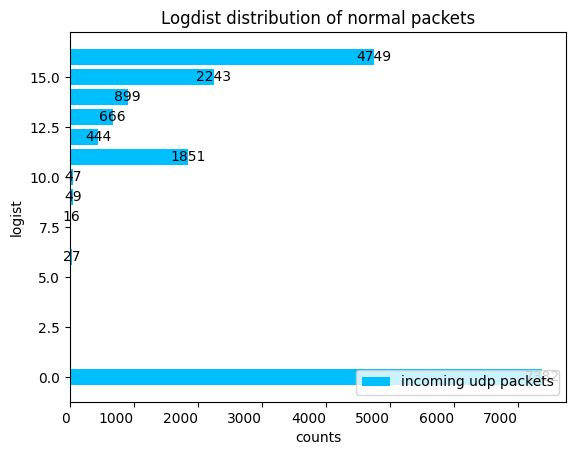

The script that saved this image:
import matplotlib.pyplot as plt
from collections import Counter


arr = [0,0,0,0,0,0,9,0,0,0,0,0,0,0,15,0,0,0,0,0,0,0,0,0,0,0,0,0,0,0,0,0,0,0,15,0,16,0,0,0,0,0,0,0,15,0,0,11,15,0,0,0,0,16,0,0,11,0,15,15,0,16,0,0,16,16,0,15,16,16,0,16,0,15,0,15,11,0,0,0,0,0,14,0,0,0,0,0,0,13,0,0,16,12,0,0,0,16,16,15,0,0,0,0,0,16,9,13,15,16,16,15,16,15,16,15,15,16,16,16,16,16,16,16,16,15,16,16,14,13,14,16,16,0,16,16,15,0,16,0,15,16,16,15,16,16,0,11,0,16,16,0,0,15,0,13,14,12,15,16,15,0,13,0,0,15,15,0,16,0,0,0,0,16,0,0,16,0,16,16,0,0,16,0,16,16,0,16,0,12,16,0,0,16,0,16,0,16,16,0,16,16,0,16,16,0,16,16,0,16,0,16,0,0,16,0,16,16,0,15,15,16,0,16,0,0,16,16,0,16,0,0,16,16,0,16,0,16,16,0,16,0,15,15,16,0,16,16,0,0,16,0,16,16,0,15,0,16,16,16,0,0,16,16,0,0,16,14,16,0,16,0,0,16,16,0,16,0,16,0,0,16,15,15,0,16,16,0,16,0,16,16,0,16,0,0,16,16,0,15,0,16,16,0,0,16,15,16,0,16,0,16,16,0,0,16,16,16,16,0,16,16,16,15,15,0,16,16,0,16,16,15,0,16,16,0,16,0,16,16,0,0,16,16,0,16,0,0,16,16,0,15,16,0,16,0,16,16,0,0,16,16,0,0,16,16,0,16,15,15,0,16,16,0,0,16,0,16,16,0,16,0,0,16,16,16,0,0,16,16,0,0,16,16,0,15,16,0,16,16,0,0,16,16,16,0,0,16,16,0,0,16,0,16,16,0,0,16,16,0,13,0,16,16,0,16,16,14,16,16,0,16,16,0,15,0,16,16,16,16,15,16,0,16,16,16,16,15,16,16,15,14,15,16,16,15,16,15,14,16,15,16,16,16,15,16,16,16,15,13,16,11,0,13,0,11,0,11,13,0,11,14,0,13,16,15,15,14,0,16,15,16,0,0,14,16,0,16,0,11,16,15,16,16,16,16,15,15,15,0,14,0,0,14,0,0,0,0,16,0,16,0,0,0,16,0,16,0,16,0,0,0,11,0,16,0,11,16,15,15,15,11,0,15,13,15,14,16,15,16,14,16,13,16,16,16,16,16,14,15,14,14,14,16,14,16,13,13,13,15,0,0,16,0,13,0,0,0,0,0,0,0,16,0,0,0,16,0,0,13,0,13,16,0,0,15,0,13,13,0,0,0,0,0,0,0,0,15,15,16,0,13,16,0,16,14,16,0,0,13,0,0,0,16,15,16,15,13,0,0,15,0,0,0,0,15,0,0,0,0,0,15,0,11,0,0,0,0,0,0,11,15,12,14,0,16,0,0,0,0,15,15,0,12,0,0,12,0,13,0,16,0,13,13,0,0,13,16,13,0,13,0,0,13,16,0,16,16,13,13,0,16,16,0,13,16,0,13,0,13,0,13,13,0,13,0,13,15,15,0,13,0,13,0,13,0,13,0,13,0,13,16,12,16,0,13,0,13,16,14,13,0,0,13,14,13,0,0,13,13,0,16,0,0,13,0,13,13,0,13,0,14,0,13,0,13,0,13,0,13,15,0,13,16,16,15,15,16,16,13,16,15,0,0,13,15,0,15,0,15,0,0,13,13,0,16,16,14,13,0,0,13,16,16,13,0,13,0,13,16,16,0,13,16,0,13,16,13,16,14,0,13,0,13,15,16,13,0,0,13,0,13,0,13,15,0,13,14,16,13,13,0,16,0,13,0,13,13,0,0,13,16,0,13,13,0,16,0,13,16,13,0,0,15,16,13,16,16,14,16,15,16,15,16,12,16,14,16,15,12,16,14,16,16,15,14,15,14,16,15,8,14,15,16,16,16,15,0,15,0,15,0,16,16,15,6,16,16,16,16,16,16,14,16,16,16,16,16,16,15,15,14,16,16,15,15,0,11,15,0,10,13,12,16,16,12,16,16,15,16,16,15,16,16,16,15,16,15,11,16,15,16,16,16,14,14,16,12,16,16,16,16,13,14,16,16,16,16,15,15,15,14,14,14,16,16,15,15,15,16,14,16,15,15,16,16,15,15,16,16,15,16,16,16,14,16,0,0,16,0,16,0,14,0,14,0,16,11,15,0,0,16,0,0,0,0,0,0,14,14,14,14,14,14,0,15,0,14,0,0,14,14,0,14,0,0,14,0,14,11,14,0,0,14,16,14,14,0,14,16,0,14,0,14,14,15,13,0,14,14,0,0,14,16,14,0,0,14,16,14,0,0,14,14,0,0,14,15,14,0,0,14,0,14,15,14,14,0,0,14,14,0,14,0,0,14,16,0,16,16,0,16,14,0,14,0,0,14,15,12,16,14,0,0,14,15,0,14,16,0,14,0,0,16,14,16,14,0,0,0,16,0,14,14,11,16,0,14,16,14,0,0,14,14,0,15,0,14,16,15,16,15,14,0,0,0,14,0,14,0,14,0,14,14,0,0,14,16,15,14,0,0,14,16,14,16,13,14,0,0,14,14,0,14,0,0,14,15,10,16,16,15,14,0,0,14,16,12,15,15,14,0,0,14,12,14,0,0,14,16,14,0,13,0,14,10,14,0,0,14,0,14,14,0,14,0,0,14,16,14,0,14,0,0,14,0,14,9,0,14,16,14,0,0,14,15,14,0,15,0,14,16,0,14,14,0,0,14,12,0,14,0,14,14,0,0,14,14,0,0,14,0,14,14,0,0,14,14,0,0,14,16,0,15,13,16,14,0,0,14,16,0,14,0,14,15,13,14,0,0,14,14,0,0,14,15,0,15,14,0,0,14,14,0,15,9,14,0,0,14,0,14,14,0,0,14,11,14,0,0,14,14,0,15,0,14,11,14,0,0,14,16,14,0,16,16,0,14,14,0,15,0,14,14,0,0,14,16,14,0,0,14,14,0,0,14,16,16,14,0,14,0,0,14,14,0,0,0,9,0,14,0,16,14,0,16,0,14,0,0,0,9,0,14,0,14,0,0,14,0,14,0,0,14,0,14,14,0,0,14,14,0,16,15,16,16,0,14,0,0,0,0,9,0,16,0,0,0,15,0,0,15,15,0,0,15,16,0,15,16,15,0,16,0,15,15,0,0,0,15,15,15,15,0,0,15,0,0,15,11,0,15,16,0,16,15,15,16,16,16,15,14,14,16,16,16,15,13,16,16,16,12,16,16,15,16,16,15,13,16,15,14,0,16,16,16,0,15,16,15,14,15,16,0,15,15,16,13,16,14,15,16,16,0,13,0,0,16,13,15,14,16,0,15,0,13,0,13,16,16,16,13,0,16,16,0,0,13,16,0,0,0,0,16,0,15,15,0,0,0,16,15,0,0,16,0,0,0,0,0,16,16,0,0,16,0,16,0,16,0,16,0,16,0,16,0,16,8,0,16,0,16,0,16,16,15,16,0,0,16,16,14,16,15,0,16,16,0,16,0,16,0,16,16,0,16,0,16,10,16,0,14,14,16,16,16,16,16,0,0,16,16,15,13,14,14,16,10,16,14,0,16,15,16,0,0,16,15,0,0,16,11,16,14,15,0,16,0,0,0,0,0,16,0,0,0,16,0,0,0,0,0,0,0,0,0,0,0,15,0,15,16,0,0,0,0,0,0,0,15,16,16,16,14,16,13,16,0,16,0,16,15,16,16,15,15,16,14,15,16,16,0,14,0,16,14,0,16,0,0,0,0,16,0,0,16,0,0,0,0,16,0,0,0,0,15,0,13,0,16,16,16,16,16,16,0,0,16,0,16,0,12,15,0,0,11,0,0,13,0,0,16,0,0,0,16,0,16,16,0,14,0,0,0,0,0,0,16,0,12,15,0,0,0,0,13,16,16,12,0,15,16,0,0,15,0,16,0,0,15,16,0,11,0,16,0,0,0,11,16,0,16,0,13,0,15,0,0,16,13,16,0,0,0,0,16,0,0,0,0,0,0,0,0,0,15,0,0,0,0,0,0,0,16,15,0,0,16,0,0,15,0,15,16,16,16,16,15,15,15,0,0,0,0,0,0,0,0,15,16,0,0,0,15,16,0,13,0,0,16,0,0,0,14,0,0,15,13,0,16,0,0,0,16,0,0,0,0,0,0,0,15,0,0,0,0,0,0,0,0,0,0,0,0,16,0,0,0,0,0,0,16,16,0,0,16,16,0,0,0,0,0,0,16,0,0,0,0,0,16,0,16,0,0,0,0,0,0,0,0,0,16,0,16,0,0,0,0,15,0,15,0,14,0,0,0,0,0,0,15,0,0,16,0,16,16,14,14,0,16,0,15,0,16,0,15,0,0,0,0,0,15,0,15,0,0,15,0,15,0,15,0,15,0,15,0,15,0,15,15,0,0,15,15,0,15,0,15,11,14,13,14,16,16,15,0,16,16,16,16,16,16,0,16,16,0,16,16,0,16,0,14,0,16,16,16,0,16,15,0,15,15,0,11,16,0,16,16,15,15,0,0,0,15,0,15,13,16,0,14,15,13,16,15,0,0,15,16,0,16,0,15,16,15,0,0,16,11,0,15,16,16,0,16,0,0,16,0,15,16,13,16,15,16,0,15,15,0,16,16,10,15,0,16,0,16,16,0,15,0,15,16,0,16,15,0,0,15,16,0,0,15,0,16,0,16,16,0,16,0,0,16,15,0,15,0,16,16,16,0,15,0,15,16,0,15,16,0,0,16,0,0,15,16,15,0,16,0,15,16,0,15,0,15,0,16,0,16,16,15,0,0,15,15,0,16,0,15,0,0,15,0,16,15,0,0,15,15,0,15,0,15,15,0,0,16,0,15,15,0,0,16,16,16,11,15,0,16,11,0,16,0,15,16,0,15,15,0,16,16,0,0,16,16,16,0,0,16,0,16,0,16,0,15,15,0,15,0,16,14,16,14,16,16,0,16,14,16,0,15,16,0,11,16,0,16,13,0,16,13,16,0,15,13,14,0,15,16,0,16,16,16,16,0,0,0,0,16,16,11,0,15,16,0,15,16,0,0,15,15,0,15,16,0,0,16,16,0,16,15,14,15,13,0,16,15,16,0,16,16,0,15,0,15,15,16,0,0,16,14,0,16,16,0,0,15,0,16,0,15,16,16,0,0,16,16,0,15,0,16,0,16,15,0,16,16,0,0,15,0,15,15,0,16,0,0,15,15,0,0,15,0,16,16,0,15,0,0,16,16,16,0,10,14,0,15,0,15,16,13,0,15,16,15,0,16,0,16,0,16,0,15,16,0,0,16,15,0,15,0,15,0,16,16,0,0,15,0,15,0,16,0,16,16,9,15,0,16,15,0,15,16,0,0,15,0,15,14,15,0,16,16,0,16,16,0,0,16,0,16,16,0,15,16,0,0,16,15,0,15,0,16,0,16,16,16,14,15,0,0,16,16,0,16,16,16,0,16,16,14,15,0,12,0,16,15,0,0,16,16,0,16,0,0,15,16,0,16,0,16,0,0,15,16,0,16,16,0,16,0,16,15,0,12,0,15,0,16,16,15,0,0,15,16,0,13,15,0,0,16,16,0,15,0,16,0,15,0,16,0,16,0,16,16,16,14,15,0,15,0,0,16,16,0,12,15,0,14,0,16,16,15,0,15,0,0,15,16,0,15,0,16,0,16,0,0,16,16,15,0,0,16,15,16,0,13,0,16,15,0,0,16,16,0,0,16,15,0,14,15,0,16,0,0,16,16,16,16,15,0,0,16,14,16,0,0,16,16,0,15,0,16,15,0,15,15,0,0,16,16,0,0,16,16,0,16,0,16,16,0,16,14,16,0,0,15,16,16,6,15,6,0,16,16,0,15,0,0,15,16,15,0,0,15,13,0,15,11,0,15,15,0,15,0,0,15,16,15,0,0,15,15,0,0,15,15,0,0,15,16,10,0,15,15,0,0,15,15,0,14,15,0,0,15,16,15,0,16,0,0,15,15,0,15,0,0,15,15,0,15,0,0,15,15,0,16,16,16,10,16,16,0,15,15,0,16,15,16,16,0,15,13,0,15,0,15,15,0,13,15,0,15,15,0,15,0,0,15,15,0,0,15,16,15,0,11,0,15,15,0,16,0,15,15,0,11,0,15,15,0,15,0,15,16,0,15,15,15,0,16,16,0,15,9,15,15,0,16,0,15,15,0,0,15,15,0,0,15,15,0,15,0,14,16,16,0,15,16,15,0,0,15,15,0,10,15,0,15,16,15,0,15,15,0,9,0,15,15,0,15,0,0,15,15,15,0,0,15,15,0,15,0,15,15,0,15,0,15,16,0,15,15,15,16,15,15,0,16,14,16,16,15,15,14,15,16,0,15,0,15,15,15,0,0,15,15,0,0,15,15,0,0,15,16,16,15,0,16,14,16,16,0,15,15,0,0,15,15,0,0,15,15,0,16,9,0,16,16,14,12,16,16,16,9,0,15,10,14,16,0,0,0,0,16,0,0,0,0,0,0,0,0,11,16,0,16,0,0,0,0,0,16,0,0,0,0,0,0,0,0,16,14,0,0,15,0,0,0,0,0,15,15,0,15,0,0,0,0,14,0,16,0,16,14,15,0,0,0,16,16,16,0,15,0,0,16,15,0,0,0,16,0,0,14,0,0,16,0,0,0,15,15,0,0,0,0,16,15,0,0,15,0,0,0,15,0,0,0,15,16,0,0,15,16,16,0,16,16,16,0,15,0,0,16,0,15,0,0,0,15,0,0,16,16,0,0,15,16,0,16,0,14,0,0,0,0,0,15,0,0,16,0,15,0,16,0,0,15,0,0,16,0,15,0,0,0,0,0,16,15,16,16,11,15,16,16,16,16,0,0,0,16,15,16,0,0,0,15,15,16,16,0,0,0,0,0,0,16,0,0,0,0,16,0,0,16,0,16,16,0,16,16,16,15,13,15,15,16,16,16,16,16,13,16,16,16,16,16,16,16,16,11,15,16,13,16,15,15,16,15,15,15,0,14,0,16,0,13,0,16,15,16,0,14,0,14,16,14,15,13,14,6,0,16,0,16,16,15,16,16,16,15,0,0,15,13,0,0,14,16,0,14,0,0,14,0,16,0,14,0,0,0,0,0,0,0,14,0,0,0,0,0,16,0,0,0,16,0,0,13,16,0,14,0,0,0,0,14,0,16,16,0,0,0,0,0,0,0,0,0,0,16,15,15,16,16,0,0,0,14,0,0,14,0,0,15,16,15,0,0,0,0,0,0,0,15,16,0,15,0,16,0,15,0,0,14,16,0,0,16,0,0,15,0,16,0,0,0,0,15,16,0,0,0,16,0,0,0,0,15,0,0,0,0,13,0,13,0,0,15,0,0,0,15,0,15,16,0,0,13,0,0,0,15,0,15,0,0,15,15,0,16,16,0,15,0,16,0,0,16,15,0,15,16,0,0,0,16,15,16,0,13,0,15,15,0,16,0,0,13,0,15,16,0,16,16,16,0,16,0,16,15,16,0,16,16,0,16,0,16,16,14,16,15,16,15,16,13,0,16,16,16,0,0,16,0,16,0,16,16,0,16,14,0,16,0,16,15,16,0,16,16,0,0,16,16,15,16,0,0,16,12,16,0,0,16,16,0,0,16,0,16,15,16,0,16,0,16,16,0,0,16,16,0,14,15,0,16,16,0,0,16,16,0,0,16,16,0,16,0,0,16,16,0,16,0,16,15,16,0,11,16,0,16,13,16,16,0,16,16,16,11,0,16,16,0,0,16,16,0,0,16,16,0,16,0,16,16,0,15,0,16,16,0,11,16,0,16,0,16,15,16,0,13,0,16,16,0,15,15,16,0,16,16,0,15,16,0,16,16,0,14,0,16,0,16,16,16,0,16,0,16,16,0,0,16,16,0,0,16,0,16,16,0,0,16,0,16,16,16,16,0,16,0,0,16,16,16,0,16,0,16,16,0,0,16,16,0,15,16,16,0,16,0,16,16,0,11,16,0,16,16,0,16,0,16,0,16,16,0,13,0,16,16,16,0,15,0,16,16,0,0,16,15,16,0,0,16,0,16,16,0,0,16,16,16,0,0,16,16,16,16,0,16,0,16,16,16,0,16,0,16,0,16,15,16,0,14,14,0,16,16,0,16,0,16,16,16,0,13,15,0,16,16,0,16,16,16,0,16,16,0,16,0,16,16,16,0,0,16,0,16,16,0,16,0,16,16,0,0,16,0,16,16,16,0,15,0,16,16,0,14,0,16,16,0,0,16,9,16,0,16,16,0,16,16,0,0,16,16,0,16,16,0,16,16,16,16,0,16,16,0,16,0,16,0,16,0,16,0,16,15,16,0,16,16,0,14,16,15,0,16,0,16,14,15,11,15,0,16,0,16,15,0,16,15,14,0,16,15,15,14,16,0,16,16,15,13,11,15,16,0,0,16,16,16,16,0,16,16,0,16,0,16,0,16,0,13,0,16,16,0,15,15,16,0,16,16,0,0,16,16,0,16,0,16,16,0,0,16,16,16,0,0,16,16,0,13,0,16,16,0,0,16,16,0,16,0,16,0,0,16,16,0,15,0,16,16,0,16,0,16,0,16,16,0,16,16,15,16,0,16,16,0,0,16,0,16,16,0,16,0,12,16,13,0,16,16,0,16,0,16,0,16,0,16,0,16,0,16,16,0,15,12,16,16,15,15,12,15,15,16,12,16,12,16,15,16,16,14,16,12,15,16,15,16,10,13,15,16,15,16,15,16,16,11,13,14,16,16,16,16,14,16,16,16,16,14,12,15,16,16,16,14,16,15,15,16,0,13,0,15,0,15,0,15,0,16,0,13,0,15,0,0,0,0,16,15,16,0,0,0,0,15,0,0,0,15,0,0,0,15,0,0,16,16,0,16,0,15,0,16,15,14,16,0,0,0,16,0,16,0,0,14,0,0,14,0,16,0,0,0,14,0,0,0,16,15,0,13,9,0,0,0,15,0,0,0,0,0,0,0,0,0,0,0,0,0,0,0,0,0,15,15,15,16,15,16,16,0,13,16,0,0,0,16,0,13,0,0,16,0,0,0,0,0,0,0,12,0,0,0,0,0,0,0,0,0,0,0,0,0,16,0,14,16,16,14,16,0,16,15,12,0,0,0,0,13,13,0,0,0,0,0,16,16,0,0,0,0,12,13,15,16,0,13,16,13,16,0,0,13,0,13,0,16,0,16,0,16,0,0,0,0,12,0,0,13,0,16,0,16,0,13,0,0,0,0,0,16,0,0,0,16,0,0,0,0,0,0,15,0,16,0,15,0,16,16,15,16,0,0,15,16,0,16,16,16,16,0,0,14,0,16,0,0,0,16,14,14,0,0,0,0,15,0,0,12,16,0,0,15,16,16,0,0,16,0,0,15,16,0,16,14,0,16,15,14,0,16,0,16,0,15,0,16,16,0,16,0,16,0,0,16,14,0,16,0,14,0,14,0,14,0,14,0,14,0,14,0,14,0,14,16,0,14,14,14,14,15,16,16,14,15,16,15,16,16,14,15,16,12,15,15,15,15,16,16,0,0,0,0,0,0,0,14,0,16,0,0,14,16,15,0,0,0,0,14,0,0,9,0,9,0,0,16,0,15,0,16,0,13,0,0,0,0,16,0,0,0,0,16,0,14,0,16,0,0,16,16,0,0,0,0,16,0,16,0,0,14,0,13,0,16,0,0,0,16,0,0,0,0,16,0,0,0,16,0,16,0,0,0,0,13,0,0,0,0,16,0,0,16,0,0,0,16,0,0,0,0,0,0,0,0,0,0,0,0,0,16,0,0,16,0,0,0,15,0,13,0,0,16,0,0,15,0,15,0,15,15,0,14,0,15,0,16,16,0,0,14,0,15,15,0,13,15,16,15,16,15,9,13,0,14,9,15,0,14,15,16,15,16,14,0,14,15,0,14,16,16,16,16,0,16,0,15,0,16,16,15,0,15,0,16,16,0,15,16,16,0,0,15,14,0,15,0,0,16,16,16,0,16,0,16,0,16,0,16,0,15,0,0,0,15,0,15,0,16,16,0,0,0,0,0,15,0,0,0,16,16,15,0,0,15,0,14,0,13,0,0,15,14,0,16,0,0,0,15,0,11,0,0,0,0,14,0,15,0,11,0,0,0,0,0,14,15,0,0,15,0,16,0,16,16,0,0,0,0,0,16,15,16,0,0,0,0,0,0,16,15,0,16,0,0,14,0,0,0,0,0,16,0,0,0,0,15,0,0,16,0,14,0,15,0,0,0,15,0,16,0,0,0,0,0,16,0,13,0,0,14,0,15,15,0,0,0,0,15,0,0,0,0,15,0,15,0,15,0,0,13,0,15,16,0,15,0,0,16,0,0,15,0,16,16,0,15,0,16,0,15,0,14,0,15,0,16,0,0,16,0,0,0,0,0,14,16,0,15,15,0,16,0,0,15,0,0,15,0,15,0,15,0,15,0,0,15,0,15,0,15,0,15,16,12,16,15,0,11,16,16,12,16,16,16,14,16,16,16,16,16,16,15,16,11,15,16,11,12,15,14,11,16,16,12,16,16,16,15,16,15,13,14,13,14,15,16,16,16,16,16,16,16,16,16,16,11,13,16,10,14,16,16,16,11,15,16,12,14,0,14,16,12,16,0,14,16,16,0,14,0,11,0,11,16,0,11,16,0,0,0,0,0,0,15,16,15,0,0,0,0,16,0,0,0,0,14,16,16,0,0,15,0,0,0,0,15,15,0,0,16,0,16,0,0,16,16,0,0,0,16,0,16,0,15,16,0,14,0,0,0,0,0,0,16,0,16,0,13,0,0,0,0,0,0,0,0,0,13,0,0,16,0,0,0,0,14,0,13,16,0,14,0,0,0,0,13,0,16,0,13,0,14,0,0,0,0,13,0,0,16,14,0,0,14,0,13,15,16,0,0,13,0,0,0,0,0,0,0,16,0,0,0,16,0,0,0,0,0,16,0,16,0,0,0,0,14,16,0,16,16,0,0,14,13,0,15,16,0,0,16,16,0,15,16,15,0,16,16,0,15,11,16,16,15,16,11,0,0,14,11,16,16,0,14,16,0,0,14,0,14,0,14,16,0,0,0,14,16,0,0,0,0,16,0,0,0,0,0,14,0,15,0,0,0,0,0,0,0,0,0,0,16,0,0,0,0,0,0,15,0,0,0,14,0,15,0,14,6,16,0,0,0,11,0,0,0,0,14,0,0,15,0,0,14,0,0,0,0,0,0,0,15,0,0,15,14,0,16,0,15,16,0,0,15,0,15,0,16,0,0,14,15,0,15,0,0,14,0,16,0,0,0,15,15,0,15,0,0,15,15,0,0,0,0,0,15,0,14,0,0,15,16,0,15,0,11,0,0,0,0,0,14,0,0,15,15,15,0,0,0,0,0,15,0,0,0,0,0,16,0,11,11,0,0,16,0,0,16,0,11,0,0,11,0,0,0,16,0,0,11,11,16,0,0,0,16,0,0,0,0,0,11,11,0,0,13,0,0,16,16,0,11,0,0,11,0,15,0,11,0,0,11,15,11,0,15,11,0,16,0,11,15,11,0,0,11,16,11,0,15,11,0,11,0,16,0,11,16,11,0,0,11,12,16,11,0,0,11,11,0,11,0,11,0,0,11,16,0,11,11,0,0,11,16,0,11,0,11,16,15,0,11,11,0,15,15,0,11,16,16,16,0,11,0,11,16,16,0,11,0,11,16,15,16,16,0,11,16,0,11,16,16,0,11,11,0,16,0,11,11,0,16,16,0,11,0,11,16,0,11,16,11,0,16,0,11,0,11,16,16,0,11,16,16,0,11,15,0,11,16,15,15,16,15,0,11,0,11,13,0,11,11,0,11,0,0,11,16,16,14,16,11,0,0,11,16,15,16,11,0,12,16,0,11,11,0,11,0,11,0,11,0,11,0,0,11,16,15,11,0,16,0,11,14,0,11,0,11,11,0,16,0,11,16,0,11,11,0,15,15,0,11,11,15,11,0,0,11,16,11,14,16,11,0,0,11,0,11,11,0,15,0,11,0,11,11,0,0,11,16,11,11,0,11,0,0,11,15,14,11,0,16,0,11,11,0,11,11,0,15,16,16,0,11,15,16,16,14,16,16,0,11,0,11,11,0,11,0,14,15,11,0,11,15,11,0,16,11,0,0,11,0,11,0,11,11,0,0,11,0,11,16,16,16,16,0,11,16,0,11,11,0,0,11,15,0,11,11,0,11,0,16,0,11,16,14,16,16,14,0,11,14,15,16,16,11,0,0,11,11,0,0,11,16,15,0,11,0,11,11,0,11,0,0,11,15,0,11,0,11,13,16,16,0,11,12,11,0,0,11,16,16,0,14,16,16,15,16,0,13,0,13,0,0,16,0,11,16,0,16,0,16,0,16,0,0,0,0,16,0,0,0,0,0,0,0,16,0,13,0,0,16,0,16,16,16,15,15,16,0,12,0,0,14,0,0,0,0,12,0,0,13,15,11,15,16,0,0,0,16,0,14,0,15,14,0,15,15,16,14,0,0,16,0,14,0,16,0,0,14,0,0,12,0,0,13,15,0,16,0,16,16,0,0,0,0,0,0,0,12,0,16,16,0,16,0,16,0,0,16,0,0,0,13,13,0,16,16,16,0,12,16,13,15,16,0,0,0,0,0,0,15,0,16,16,15,14,14,16,15,16,16,15,16,11,16,16,16,0,15,0,16,0,15,0,0,0,0,0,0,0,0,11,15,15,0,0,0,0,0,11,0,0,0,11,0,11,0,0,0,0,11,0,0,11,0,11,16,16,0,0,0,11,0,0,11,11,0,0,11,0,16,16,11,0,16,0,11,0,11,11,0,11,0,0,11,11,0,11,0,0,11,15,14,16,0,11,0,11,11,0,14,13,11,0,0,11,11,0,0,11,11,0,11,0,11,0,0,11,13,15,0,11,0,11,11,0,11,0,0,11,11,0,6,0,11,11,0,16,11,0,16,0,11,16,16,13,15,0,11,0,16,0,11,0,11,15,11,0,15,0,0,11,11,0,15,0,15,0,11,16,16,11,0,0,11,16,0,11,15,0,11,0,11,0,11,16,16,16,0,11,14,15,0,11,12,15,16,0,11,11,0,16,15,16,15,11,0,0,11,0,11,0,11,11,0,0,11,0,11,0,11,0,11,16,16,11,0,11,0,14,0,11,16,10,11,0,0,11,14,15,13,11,0,0,11,16,0,11,13,14,16,0,11,16,11,0,0,11,11,0,0,11,16,0,11,0,11,0,11,11,0,15,0,11,16,0,11,13,16,0,11,0,11,0,11,11,0,15,0,11,0,11,11,0,0,11,11,0,0,11,0,11,16,0,11,14,0,11,15,0,11,16,15,11,0,16,0,11,16,15,11,0,14,0,11,16,15,11,0,0,11,15,15,11,0,11,0,16,0,11,0,11,11,0,0,11,0,11,0,11,11,0,16,0,11,0,11,11,0,15,15,0,11,15,0,11,11,0,0,11,16,0,11,16,11,0,0,11,11,0,0,11,11,0,16,15,16,0,11,11,0,16,16,0,11,0,11,11,0,11,0,0,11,11,0,15,16,0,11,11,0,16,0,11,6,11,0,16,16,13,16,6,16,0,11,11,0,0,11,11,11,0,11,0,0,11,11,0,0,11,16,11,0,0,11,11,0,14,15,0,11,16,11,0,0,11,15,0,11,16,15,11,0,11,0,11,16,0,11,11,0,0,11,12,0,11,15,11,0,0,11,11,0,12,0,11,0,11,11,0,11,0,11,0,16,16,16,14,0,11,16,16,11,0,0,11,0,11,11,0,16,0,0,11,11,0,0,11,0,11,11,0,0,11,11,0,14,0,11,11,0,0,11,0,11,11,0,15,11,0,16,11,0,0,11,0,11,15,13,15,11,0,11,0,0,11,11,0,0,11,11,0,11,0,16,14,0,11,11,0,0,11,0,11,11,0,13,14,0,11,11,0,11,0,0,11,0,11,11,0,16,16,14,16,0,11,16,11,0,16,0,11,11,0,0,11,16,11,0,0,11,11,0,15,16,0,11,11,0,0,11,15,0,11,11,0,15,16,15,0,11,11,0,0,11,11,0,11,0,0,11,11,0,16,0,11,11,0,11,0,11,16,14,16,16,0,11,11,0,15,15,0,11,0,11,11,0,0,11,11,0,0,11,11,0,0,11,11,0,0,11,11,0,11,0,0,11,11,0,16,10,16,15,0,11,0,11,11,0,16,0,11,11,0,15,15,0,11,0,11,11,0,0,11,11,0,0,11,11,0,13,0,11,11,0,0,11,11,0,12,15,14,16,0,11,0,11,0,11,15,16,11,0,0,11,11,0,0,11,11,0,0,11,11,0,0,11,0,11,11,0,0,11,11,0,0,11,11,0,0,11,14,0,11,15,0,11,14,11,0,15,0,11,13,16,0,11,0,11,11,0,16,0,11,14,11,0,0,11,16,16,0,11,0,11,0,11,11,0,0,11,11,0,0,11,16,15,0,11,0,11,0,11,0,11,0,11,15,0,11,0,11,15,16,16,16,0,11,0,11,11,0,16,0,11,15,11,0,16,0,11,15,14,0,11,11,0,15,0,13,16,12,0,11,11,0,0,11,11,0,14,0,11,16,16,11,0,0,11,0,11,16,16,16,0,11,16,15,0,11,0,11,0,11,15,16,0,11,11,0,16,0,11,0,11,14,0,11,11,0,16,0,11,14,16,16,0,11,0,11,0,11,11,0,0,11,11,0,11,16,11,0,15,16,0,11,16,0,11,0,11,15,16,15,16,11,0,11,0,11,11,0,0,11,0,11,15,15,16,0,11,16,16,0,11,0,11,15,15,13,0,11,16,15,0,11,15,11,0,16,0,11,11,0,0,11,0,11,15,15,16,0,11,0,11,16,16,0,11,11,0,0,11,11,0,16,0,11,12,0,11,16,0,11,13,11,0,0,11,0,11,15,11,0,16,16,0,11,0,11,11,0,12,0,11,0,11,11,0,13,0,11,0,11,11,0,14,0,11,15,11,0,0,11,10,15,15,0,11,0,11,16,0,11,16,11,0,11,16,15,11,0,15,15,14,16,0,11,11,0,15,11,0,16,11,0,0,11,16,11,0,13,0,11,0,11,15,16,0,11,0,11,16,0,11,15,0,11,15,11,0,16,15,0,11,0,11,0,11,16,16,15,0,11,16,0,11,0,11,11,0,11,0,15,16,15,0,0,11,0,11,16,0,11,0,11,15,12,11,0,16,0,11,15,11,0,0,11,15,11,0,0,11,0,11,11,0,11,0,0,11,11,0,0,11,0,11,0,11,16,15,0,11,0,11,0,11,11,14,16,0,11,16,11,0,16,0,11,11,0,15,11,0,0,11,11,0,16,16,0,11,16,15,0,11,15,0,11,16,16,0,11,0,11,16,11,0,0,11,14,16,16,0,11,0,11,11,0,0,11,16,16,14,14,16,0,11,14,14,13,16,16,0,11,13,16,0,11,16,0,11,16,0,11,0,11,0,11,14,15,0,11,11,0,0,11,11,0,11,0,16,11,0,16,0,11,0,11,16,16,16,11,0,14,16,0,11,11,0,0,11,16,0,11,0,11,0,11,16,0,11,11,0,0,11,16,11,0,16,16,0,11,0,11,16,0,11,0,11,0,16,15,0,16,16,0,11,16,16,0,16,11,0,0,11,0,11,0,16,0,11,0,16,14,0,16,14,0,16,11,0,16,0,11,16,11,0,0,11,16,16,0,14,16,0,16,16,0,16,16,11,0,16,16,0,16,11,0,0,16,11,0,0,16,11,0,0,16,0,16,0,11,15,11,0,16,0,11,0,0,16,11,0,0,11,16,0,16,11,0,0,11,16,0,0,11,16,0,0,11,0,11,16,0,14,11,0,0,11,11,0,15,16,0,0,16,11,0,0,16,16,11,0,0,11,16,0,0,16,16,0,0,16,16,16,16,11,0,0,11,16,0,0,11,11,0,16,0,16,0,16,11,0,0,16,11,0,11,16,0,0,11,16,11,0,0,16,11,16,0,0,11,11,0,0,16,11,0,16,0,0,11,16,0,16,16,0,11,16,0,16,16,0,0,16,12,16,16,0,0,11,16,0,16,0,16,0,16,11,0,0,16,15,16,0,16,11,0,0,16,0,16,15,14,15,0,16,0,16,13,11,0,0,11,16,11,15,0,16,0,11,13,16,0,13,16,11,0,16,0,16,11,0,16,0,16,11,0,0,11,16,0,16,14,15,16,0,16,11,0,0,16,15,15,11,0,14,0,16,11,0,16,0,11,0,16,0,16,16,16,16,0,11,0,11,0,0,11,11,0,16,0,11,0,11,0,0,16,0,16,9,0,16,0,16,16,16,0,0,16,16,16,0,16,0,16,0,16,0,16,0,16,15,14,0,11,16,0,0,16,0,11,16,0,16,0,16,0,11,0,16,0,16,11,0,14,10,11,16,0,0,16,0,16,11,0,11,0,16,0,16,11,0,0,16,0,16,0,16,16,14,11,0,0,11,16,11,0,16,0,0,16,16,0,16,0,16,14,11,0,0,16,15,16,0,16,11,0,0,11,16,0,13,16,15,0,16,13,16,0,0,11,16,11,0,0,16,15,16,0,0,16,11,0,14,0,16,16,0,0,11,11,0,0,11,11,0,16,0,16,8,0,11,16,0,9,9,16,16,16,16,0,16,0,16,11,0,11,0,11,0,0,16,11,0,0,11,11,0,0,16,14,16,0,0,11,0,16,16,0,11,11,0,16,0,0,11,13,16,0,0,11,16,0,13,16,11,0,0,11,14,16,0,11,0,15,0,16,11,0,11,0,16,0,0,16,11,0,16,13,15,0,16,11,0,15,16,0,11,0,0,16,13,16,0,11,16,0,11,16,11,0,16,0,16,0,13,15,13,16,0,11,16,16,0,0,16,0,11,11,0,15,16,16,0,16,0,11,11,0,0,16,15,11,0,16,0,16,14,11,0,16,0,15,15,0,11,13,0,11,16,0,15,0,11,16,0,15,11,0,0,11,11,0,16,0,0,16,0,16,15,15,11,0,11,0,16,16,0,16,0,11,0,11,0,11,16,16,14,0,11,0,11,11,0,0,11,0,11,16,15,15,16,0,11,11,0,0,11,0,11,11,0,11,0,11,0,16,16,0,11,0,11,11,0,15,0,11,14,11,0,15,16,0,11,15,11,0,11,0,0,11,0,11,15,11,0,16,0,11,16,0,11,11,0,16,11,0,15,0,11,0,11,11,0,0,11,0,11,11,0,0,11,11,0,11,0,0,11,13,15,16,11,0,15,0,11,16,11,0,15,15,14,0,11,11,0,0,11,0,11,11,0,16,0,11,11,0,11,0,14,0,11,11,0,0,11,11,0,11,0,16,0,11,11,0,16,0,11,11,0,16,11,0,16,0,11,11,0,14,14,0,11,11,0,11,0,14,0,11,11,0,0,11,11,0,16,16,14,0,11,11,0,14,0,11,11,0,16,0,11,11,0,11,0,11,0,16,0,11,11,0,11,0,11,11,0,15,0,11,11,0,11,0,11,11,0,0,11,0,11,11,0,15,15,11,0,11,11,0,16,0,11,11,0,11,0,16,0,11,11,0,16,0,11,0,11,11,0,16,0,16,16,16,0,15,0,15,15,0,0,15,0,15,0,15,0,15,16,16,14,12,0,15,14,11,16,11,16,16,16,15,15,11,16,11,13,16,16,13,13,15,16,15,16,0,16,0,16,16,13,0,16,0,15,0,0,0,15,16,15,16,16,0,16,16,13,14,13,15,14,14,0,16,16,0,13,16,0,16,0,16,13,0,13,13,0,15,16,16,14,16,16,14,0,0,0,15,15,15,13,0,16,16,0,16,0,16,0,16,16,16,0,16,0,16,0,15,16,0,15,0,15,0,0,0,0,15,11,0,16,0,11,14,16,16,16,0,14,0,11,0,0,11,16,12,15,11,0,16,0,11,0,11,0,11,0,11,11,0,14,11,0,11,0,0,11,16,13,0,11,11,0,11,0,15,13,0,11,16,0,11,11,0,11,0,11,0,11,0,0,11,0,11,11,0,0,11,0,11,11,0,0,16,15,15,14,16,13,0,16,16,0,15,15,16,0,13,0,11,0,14,0,0,12,0,13,0,13,0,15,0,0,0,0,0,0,0,14,13,11,0,15,0,0,11,0,11,0,0,13,0,15,11,0,0,0,11,0,11,16,16,13,0,0,0,0,0,0,13,11,0,16,0,11,0,11,16,11,16,13,16,11,15,15,16,13,16,12,16,16,16,16,15,16,16,14,16,16,16,14,16,15,16,16,14,14,15,16,15,15,14,12,16,13,14,16,14,6,6,12,15,16,16,16,16,16,14,14,16,13,16,16,16,12,10,16,15,14,15,16,0,16,16,15,16,0,16,14,16,15,16,16,16,16,15,16,16,16,16,16,13,15,13,15,16,16,0,16,15,16,16,0,16,16,15,14,14,14,8,15,14,14,16,15,16,16,15,16,15,0,13,0,0,16,0,14,0,0,0,15,0,0,0,0,0,15,0,15,0,16,0,0,0,15,16,0,16,0,0,16,0,0,16,0,15,0,0,0,15,16,0,0,15,12,0,0,16,0,0,0,0,13,0,16,13,0,0,0,15,0,0,16,15,0,15,0,0,11,15,13,16,6,16,15,15,16,16,16,15,0,16,14,16,0,16,0,16,16,0,16,16,15,16,16,16,16,16,16,14,16,0,10,0,16,15,13,14,9,0,0,0,16,0,0,0,0,0,16,15,16,16,0,0,0,0,14,0,16,0,0,0,0,0,0,0,15,0,0,15,16,13,15,0,16,0,16,15,15,15,15,16,16,15,14,16,13,13,16,14,16,16,16,13,15,16,16,14,16,15,16,16,16,12,11,13,16,12,16,15,14,16,16,16,14,13,16,15,16,0,0,0,11,11,0,0,0,11,16,16,0,0,0,0,0,0,15,15,16,0,11,0,0,0,16,0,0,0,0,0,0,15,0,15,0,14,0,16,0,11,11,16,15,13,16,11,0,0,0,0,0,0,0,0,16,16,14,15,0,0,16,0,0,0,16,14,0,16,15,0,0,16,0,0,14,16,0,0,0,0,16,0,16,0,0,0,0,16,0,0,16,15,15,0,16,0,0,14,0,0,0,15,0,16,0,0,0,13,15,0,0,0,0,0,0,16,0,0,0,11,0,0,0,0,0,0,13,0,0,16,0,0,16,0,0,0,0,0,13,0,0,0,0,0,0,0,0,16,0,0,0,12,0,0,12,0,14,16,0,15,16,0,0,16,0,16,0,0,16,0,16,0,16,0,0,16,0,16,15,14,15,16,0,16,0,16,16,14,16,16,14,12,16,16,8,15,0,15,0,0,0,0,0,16,0,0,16,16,0,0,16,16,16,14,16,0,0,16,16,16,0,14,15,14,0,16,0,16,13,0,16,16,13,0,16,16,0,0,12,0,16,16,14,0,12,12,0,15,14,14,16,16,0,12,0,12,0,16,0,12,0,0,16,16,12,0,12,0,12,0,12,0,0,12,16,0,12,0,12,12,0,16,12,0,12,0,12,0,12,0,0,12,14,0,12,16,16,12,0,12,0,12,16,15,12,0,16,12,0,12,0,0,12,0,12,13,15,13,15,12,0,12,0,13,16,0,12,12,0,16,15,12,0,16,12,0,0,12,12,0,16,0,12,16,12,0,12,0,12,0,0,12,0,12,13,12,0,15,0,12,0,12,12,0,12,0,13,0,0,12,12,0,12,0,0,12,0,12,12,0,12,0,0,12,12,0,0,12,12,0,12,0,0,12,12,0,12,0,12,0,0,12,12,0,12,0,12,15,16,12,0,13,0,12,12,0,16,0,12,12,0,12,0,16,0,12,0,12,16,14,16,12,0,16,12,0,0,12,12,0,12,0,0,12,12,0,0,12,0,12,12,0,12,0,0,12,0,12,12,0,12,12,0,12,16,0,12,12,0,15,0,12,15,12,0,0,12,15,0,12,12,0,12,0,12,0,0,12,0,12,12,0,16,15,12,0,0,12,12,0,12,0,12,0,10,16,0,12,16,12,0,16,12,0,16,0,16,0,12,0,12,0,12,12,0,12,0,0,12,14,12,0,0,12,0,12,14,0,12,12,0,12,0,12,12,0,12,0,16,0,12,0,12,12,0,16,0,12,12,0,12,0,12,12,0,16,0,12,12,0,14,16,14,16,0,12,12,0,12,0,0,12,16,15,12,0,0,12,16,12,0,10,0,12,16,12,0,15,16,0,12,12,0,0,12,0,12,12,0,14,0,12,12,0,14,0,12,16,12,0,0,12,0,12,12,0,13,0,12,13,12,0,15,12,0,0,12,12,0,16,14,0,12,12,0,16,13,16,14,16,0,12,12,0,16,0,12,0,12,12,0,12,0,16,0,12,12,0,16,16,16,16,0,12,16,16,13,12,0,12,0,10,16,15,0,12,12,0,0,12,12,0,16,0,12,12,0,13,0,12,13,0,12,12,0,0,12,15,12,0,15,0,12,12,0,0,12,16,14,12,0,12,0,0,12,12,0,0,12,12,0,0,12,12,0,0,12,12,0,12,0,14,9,0,12,12,0,9,16,0,12,0,12,16,0,12,15,0,12,16,16,12,0,8,0,12,14,0,12,13,14,15,16,15,0,12,13,12,0,13,6,0,12,0,12,15,0,12,14,16,16,0,12,0,12,15,12,0,14,16,0,12,0,12,16,14,16,12,0,12,14,0,12,0,12,16,12,0,16,0,12,0,12,15,12,0,0,12,13,16,15,0,12,12,0,0,12,15,12,0,12,0,0,12,12,0,14,0,12,10,0,12,13,16,0,12,0,12,12,0,16,16,16,16,16,12,0,0,12,0,12,0,12,12,0,16,0,12,0,12,0,12,16,12,0,12,0,0,12,0,12,12,0,0,12,12,0,0,12,16,0,12,12,0,12,0,0,12,0,12,16,12,0,14,0,16,0,16,15,16,0,0,16,0,15,13,15,16,0,15,0,0,13,15,0,13,0,15,0,0,0,15,0,0,13,0,16,0,0,0,0,0,0,16,0,0,16,0,0,15,15,0,16,15,0,0,15,0,15,15,0,0,0,0,0,14,0,0,0,0,0,15,0,0,0,13,0,15,0,11,0,0,0,0,0,0,15,0,0,0,0,15,0,14,0,15,0,14,12,0,0,0,14,0,0,16,0,16,0,0,0,16,0,0,0,16,0,14,0,0,14,0,0,16,0,16,16,15,16,0,15,0,15,0,15,0,14,0,15,0,15,15,0,0,14,13,0,15,0,14,0,15,0,15,0,14,16,14,16,0,15,0,14,16,15,0,0,15,0,14,15,12,15,0,16,0,15,0,14,0,15,0,15,0,14,0,15,0,14,16,0,15,14,0,14,0,15,16,0,15,0,14,11,15,0,0,15,15,0,15,0,0,15,0,15,15,16,16,15,0,15,15,0,15,16,16,15,16,0,15,0,15,13,15,0,0,15,0,15,14,0,15,16,16,15,15,0,0,15,16,0,15,15,15,0,0,15,0,15,15,0,0,15,16,15,0,0,15,15,14,16,15,16,0,15,0,15,0,15,16,0,15,0,15,0,15,16,0,15,0,15,16,16,0,15,14,15,0,15,16,10,0,15,15,16,15,0,15,16,16,0,15,0,15,15,0,0,15,0,15,15,0,15,0,15,16,16,14,0,15,15,0,15,0,15,15,0,16,0,15,0,15,16,0,15,0,15,15,0,0,15,14,14,0,15,0,15,0,15,0,15,0,15,16,0,15,0,15,16,0,15,0,15,15,0,0,15,16,0,15,15,0,0,15,15,0,15,0,15,0,15,15,16,13,11,0,15,15,0,16,0,15,0,15,0,15,0,15,15,0,16,0,15,0,15,14,0,15,16,16,16,13,15,0,16,15,0,16,15,16,0,15,13,0,15,0,15,0,15,0,15,0,15,13,0,15,14,0,15,14,0,15,15,0,15,16,0,15,15,15,16,11,0,15,16,15,16,16,16,15,16,15,0,16,16,0,15,0,15,0,15,0,15,0,15,16,15,16,0,15,16,15,0,15,14,15,0,15,0,15,15,15,0,16,16,0,15,16,0,15,0,15,16,9,14,0,15,0,15,15,16,13,15,0,16,0,15,0,15,0,15,0,16,16,15,16,13,15,0,0,15,15,0,16,15,0,15,0,0,15,15,15,0,15,0,16,12,16,16,12,15,16,14,15,14,16,15,16,13,16,15,14,13,0,16,13,13,13,15,16,16,14,14,16,16,16,16,16,14,16,16,16,15,16,16,15,16,14,16,14,15,11,15,16,13,16,14,16,9,0,16,0,16,16,16,15,0,16,0,16,0,16,16,0,0,16,0,16,0,16,16,0,0,16,16,16,0,16,16,0,16,0,16,0,10,16,0,0,16,16,0,16,0,16,16,0,16,0,0,16,16,0,0,16,16,0,16,0,0,16,16,0,16,0,0,16,16,0,16,0,16,0,0,16,16,16,16,0,0,16,16,16,0,16,15,14,0,16,16,0,16,16,0,16,0,16,14,16,16,9,0,16,0,16,0,16,14,16,0,16,13,16,0,16,15,0,16,0,16,0,16,16,14,0,16,0,16,16,14,0,16,0,16,15,0,16,0,16,16,0,16,12,0,16,14,0,16,0,16,16,16,15,11,0,16,0,16,14,0,0,16,0,16,15,16,0,16,0,16,0,0,16,0,16,16,0,16,0,0,16,0,16,16,0,13,16,0,16,16,0,0,16,16,0,16,16,0,0,16,16,16,0,16,0,16,0,16,0,16,16,0,16,0,16,0,0,16,16,0,15,15,0,16,16,0,0,16,16,0,11,0,16,16,0,16,0,16,15,16,16,0,16,0,15,0,16,16,0,16,0,0,16,16,0,16,0,16,16,0,16,16,16,0,13,16,16,0,0,16,16,0,0,16,16,16,0,16,0,0,16,16,0,0,16,16,16,16,0,0,16,16,0,0,16,0,16,16,0,0,16,0,16,0,16,16,0,0,16,16,16,0,12,0,16,15,16,0,16,0,0,16,0,16,14,0,16,14,16,0,0,16,16,0,0,16,0,16,16,0,0,16,0,16,16,0,0,16,0,16,0,16,16,0,0,16,0,16,16,0,0,16,16,0,0,16,0,16,16,0,0,16,16,0,16,0,16,16,16,0,10,0,16,16,0,0,16,14,16,10,14,16,0,16,0,16,16,12,16,0,8,0,16,0,16,16,0,15,16,0,0,16,0,16,16,0,0,16,0,16,16,0,0,16,16,0,16,16,16,0,16,16,0,16,15,15,0,16,16,14,16,0,14,0,16,0,16,0,16,14,16,0,16,15,16,10,10,16,0,16,10,16,0,16,14,16,16,15,13,15,0,16,16,0,16,0,15,0,16,15,15,0,16,0,16,0,16,12,12,0,16,0,16,0,16,16,0,13,0,16,16,0,15,0,16,13,16,0,16,0,16,16,0,16,16,0,15,16,0,0,16,0,16,16,0,16,14,16,0,16,0,0,16,16,0,16,0,0,16,16,16,0,0,16,16,0,16,16,0,16,15,16,0,15,0,16,0,16,14,0,16,16,13,15,16,0,0,16,16,0,16,16,16,0,16,0,16,16,0,16,0,16,0,0,16,0,16,16,0,0,16,16,0,16,15,16,16,0,0,16,0,16,11,15,16,0,0,16,16,0,16,0,0,16,16,16,0,14,16,0,0,16,16,0,16,0,16,0,15,0,16,0,16,16,0,16,0,14,0,16,14,16,0,16,0,0,16,0,16,15,16,0,0,16,16,0,15,16,0,0,16,16,0,0,16,16,0,0,16,16,0,0,16,16,0,16,0,16,0,16,15,0,16,15,16,0,0,16,0,16,0,16,16,0,16,16,16,0,0,16,16,16,0,16,16,0,0,16,16,0,16,16,0,16,16,0,16,16,0,0,16,16,0,0,16,16,0,15,16,0,0,16,16,16,13,16,0,0,16,16,16,0,16,13,16,0,16,16,0,16,15,16,0,0,16,0,16,0,16,0,16,16,16,16,0,0,16,16,13,16,0,16,13,16,16,11,0,16,0,16,16,13,16,16,0,0,16,0,16,16,16,0,0,16,16,14,15,0,16,15,0,16,0,16,0,16,0,16,0,16,16,0,9,16,0,16,16,0,16,15,15,16,0,0,16,14,0,16,16,16,11,16,16,0,16,0,16,16,0,16,16,16,0,16,16,16,0,16,0,16,16,15,0,16,15,0,16,0,16,15,0,16,15,0,16,0,16,0,16,16,0,16,0,16,16,9,0,0,16,16,16,16,0,16,0,0,16,9,0,16,0,0,16,0,16,16,0,16,0,16,9,0,0,16,16,0,14,9,0,0,16,14,0,16,16,0,16,16,0,14,16,16,0,16,16,0,0,16,16,16,15,16,0,16,0,16,16,16,0,0,16,0,16,0,16,15,16,15,15,0,16,0,16,0,16,15,15,0,16,0,16,0,16,0,16,16,11,16,0,0,16,0,16,15,16,0,0,16,0,16,0,16,16,16,0,12,16,0,16,16,0,16,0,0,16,16,0,16,16,0,16,16,0,16,10,11,0,16,0,16,16,15,0,16,0,16,0,16,0,15,16,15,15,16,0,16,0,0,14,13,0,16,15,14,12,15,15,9,0,0,16,13,15,6,15,9,16,16,0,16,15,16,0,15,0,15,0,15,0,15,0,16,0,15,0,15,0,13,0,15,0,14,16,16,0,15,0,0,0,16,16,16,0,16,0,15,0,16,0,16,0,15,0,15,14,16,16,16,16,16,15,16,10,11,0,16,0,0,16,0,0,0,16,0,0,0,0,15,10,0,0,16,16,0,0,0,0,13,0,16,0,0,16,0,16,15,16,16,0,16,16,0,16,16,0,16,0,16,8,16,13,16,16,0,16,16,0,16,0,16,16,0,16,16,0,0,16,0,16,16,0,16,0,16,16,16,16,0,16,16,16,16,0,16,14,16,0,16,14,16,0,0,16,15,0,16,16,0,16,15,15,0,16,16,0,16,15,16,0,14,16,14,15,0,0,15,16,16,15,0,0,13,16,14,16,15,0,0,16,16,0,0,16,0,15,11,0,0,0,0,15,0,0,0,15,0,0,0,16,0,0,16,16,0,16,0,0,0,0,15,0,0,15,0,0,16,0,0,16,16,0,0,15,0,16,0,0,0,15,15,0,0,16,0,0,16,15,16,0,0,0,16,16,0,0,16,16,15,0,0,15,16,0,13,16,0,16,16,0,15,16,0,16,16,16,0,16,0,16,0,16,0,12,16,10,10,11,0,16,16,0,16,0,0,16,16,0,16,16,0,16,0,0,16,15,0,16,16,0,0,15,15,0,14,0,15,16,0,16,0,12,16,0,16,0,0,16,16,15,0,16,0,0,15,0,15,0,16,16,15,0,0,15,16,0,15,0,16,0,0,16,15,0,16,16,0,10,15,0,16,0,15,15,16,0,0,15,16,16,15,0,15,0,14,15,0,16,16,0,0,16,16,15,0,13,16,15,0,16,0,15,0,0,16,16,0,0,16,16,16,0,0,15,0,16,16,0,0,15,16,0,0,16,15,0,15,0,16,0,0,15,0,15,0,15,0,0,15,16,16,15,0,15,0,16,0,14,15,0,16,15,16,16,16,0,15,0,15,0,16,0,15,15,0,0,16,15,15,0,15,0,16,0,14,0,16,0,16,16,0,15,16,8,0,16,11,16,0,0,16,16,0,16,16,15,0,16,14,14,13,16,0,16,16,0,0,16,16,0,16,16,16,16,0,0,16,15,15,16,0,16,0,16,0,15,16,0,16,0,0,16,11,11,16,0,15,12,16,0,12,0,16,16,16,16,16,0,16,0,16,16,11,16,16,16,0,15,15,16,0,16,0,0,16,16,0,0,13,0,12,0,16,14,15,12,0,0,0,0,0,0,0,0,15,0,16,0,15,16,0,0,11,0,16,16,15,13,16,14,16,14,16,14,15,16,16,15,16,0,13,0,15,0,15,0,15,0,15,0,15,0,0,16,0,0,0,0,0,0,15,15,0,0,0,0,13,15,0,0,0,0,0,15,0,16,0,16,16,0,0,16,0,0,13,15,0,0,15,0,0,0,16,16,0,16,0,0,13,15,0,0,16,0,15,16,16,16,16,0,13,0,15,0,0,13,0,0,16,15,0,0,13,16,0,16,0,16,0,14,0,14,0,15,0,0,0,0,0,0,0,0,0,13,0,0,15,0,0,16,16,0,0,0,0,8,0,0,0,0,0,0,14,14,0,0,0,0,0,16,0,0,0,0,16,0,0,15,0,16,16,0,0,16,0,16,0,0,0,0,12,0,16,11,0,0,0,0,0,16,0,0,0,16,0,16,16,0,0,16,0,0,15,15,0,16,0,16,0,16,0,0,0,0,16,0,0,0,14,0,0,16,0,0,16,0,0,0,15,0,0,16,0,0,16,16,0,14,16,0,0,0,16,0,0,16,0,13,0,15,15,0,0,15,0,15,15,0,0,15,14,15,15,0,15,0,0,15,15,0,0,15,16,0,15,15,0,15,0,15,0,15,15,0,0,15,0,15,15,0,15,0,15,15,0,16,0,13,16,16,16,0,16,0,16,14,15,16,16,16,14,13,16,16,16,16,14,0,13,16,12,16,16,12,12,14,12,12,16,16,11,16,15,15,8,14,11,13,0,16,13,0,15,16,15,15,16,12,16,16,16,15,16,10,6,13,16,16,13,0,16,13,15,16,14,15,14,15,16,13,11,9,12,16,15,16,16,16,15,16,11,16,14,15,15,16,16,16,16,12,14,16,16,13,12,16,16,16,9,16,14,14,16,16,16,16,15,15,15,16,15,16,16,16,14,16,14,13,15,15,16,16,0,15,15,12,12,15,16,16,15,15,16,16,16,16,16,15,16,12,16,15,15,16,16,14,16,0,0,15,16,16,0,0,11,0,0,14,0,0,0,0,15,0,15,13,0,0,16,0,14,14,16,0,0,0,0,16,16,16,0,0,16,16,0,16,0,0,16,15,16,16,11,16,0,0,0,0,14,0,16,0,0,16,0,16,16,0,16,15,0,16,13,15,16,0,16,0,16,0,16,16,0,16,0,15,15,16,0,0,16,16,15,0,16,0,16,0,16,15,16,0,16,16,0,16,0,16,0,16,15,16,16,0,0,16,15,15,16,12,0,16,16,0,16,16,15,16,0,16,16,0,0,16,0,16,0,16,0,16,16,0,16,0,16,16,16,16,0,0,16,0,16,0,16,16,0,16,16,0,16,16,0,16,15,16,0,0,16,0,16,0,16,16,0,16,0,16,16,0,0,16,15,14,15,16,0,6,0,16,16,15,0,16,0,16,16,0,0,16,0,16,0,16,0,16,15,16,16,0,16,0,16,0,16,16,0,16,0,16,16,0,0,16,16,0,16,0,16,0,16,0,16,16,16,0,0,16,15,11,0,16,0,16,14,0,16,0,16,16,11,0,16,14,16,15,16,11,0,16,14,16,0,16,16,16,0,16,14,16,0,16,0,16,15,0,16,15,16,0,16,16,0,16,16,0,16,16,0,16,0,16,16,0,16,0,16,16,16,0,16,16,15,0,16,13,0,16,16,0,16,0,16,16,16,0,0,16,11,16,16,12,0,16,0,16,15,16,0,16,16,0,0,16,16,0,0,16,16,0,0,16,16,0,0,16,15,15,0,16,15,0,15,16,16,16,13,11,15,16,14,15,11,12,16,12,15,14,15,16,15,16,15,16,16,16,16,16,11,16,15,15,10,13,15,13,16,15,16,15,16,16,15,15,16,16,16,15,13,15,14,16,15,16,16,14,13,16,15,16,16,15,16,16,15,16,12,11,16,13,12,16,16,16,14,14,16,16,14,16,12,16,16,15,16,13,16,16,16,16,16,15,14,16,16,16,15,15,16,16,14,15,16,14,11,14,14,14,14,16,14,15,16,16,16,16,16,16,14,16,16,16,15,16,15,12,15,15,16,16,16,14,16,15,16,16,15,16,16,16,15,16,0,16,16,0,16,0,16,0,11,0,11,16,14,0,13,0,16,16,13,13,15,13,16,0,16,0,16,0,11,0,0,13,0,0,16,14,0,16,0,11,0,16,0,0,0,16,0,0,0,0,0,0,0,0,16,16,0,16,0,16,0,16,0,16,0,16,0,16,16,0,16,0,0,0,6,6,0,6,6,0,0,6,0,16,16,0,0,0,6,16,6,0,0,16,0,0,16,16,15,15,16,15,16,0,16,0,16,16,0,16,16,12,16,0,0,16,16,0,13,16,0,16,0,0,16,16,0,0,16,16,0,16,0,14,13,0,16,13,0,16,0,16,0,0,16,15,16,0,0,16,0,16,16,0,16,0,0,16,16,0,15,15,0,16,0,16,0,16,16,16,0,15,16,16,0,0,16,0,0,16,13,16,16,0,0,16,13,16,0,16,14,0,16,16,0,16,0,16,16,0,16,16,0,16,13,0,16,16,0,12,15,0,16,16,0,0,16,16,0,16,14,16,0,0,16,16,0,16,16,0,16,0,16,16,0,0,16,16,0,16,16,0,13,15,14,13,16,0,16,10,16,15,16,16,16,0,15,0,16,16,0,16,0,16,0,16,16,0,0,16,10,0,16,16,0,16,0,16,16,0,16,0,0,16,16,0,16,0,14,14,0,16,16,0,16,0,16,0,16,16,0,0,16,13,16,0,15,16,16,16,0,16,16,0,0,16,16,16,0,14,15,0,16,16,0,0,16,16,0,16,0,16,16,13,0,16,16,0,0,16,16,0,0,16,0,16,14,16,16,0,16,16,0,16,0,16,16,0,14,0,16,16,0,0,16,16,0,16,16,0,0,16,0,16,16,0,14,0,16,0,16,16,0,16,0,10,0,16,0,16,16,0,16,0,0,16,16,0,13,0,16,16,0,11,0,16,0,16,16,0,15,0,16,16,16,16,15,0,14,0,0,16,15,16,15,0,14,0,15,0,15,11,12,16,0,16,0,13,11,0,13,0,15,0,15,0,15,11,0,13,15,0,0,13,0,15,0,16,0,15,0,16,0,15,0,16,0,15,0,16,16,15,0,16,0,15,0,15,15,0,15,15,0,0,15,15,0,0,15,0,15,16,0,15,15,0,15,15,0,0,15,14,15,15,0,0,15,15,0,0,15,0,15,0,15,0,15,15,0,0,15,15,0,15,16,0,15,16,15,0,0,15,9,16,0,15,15,0,0,15,14,16,16,15,0,0,15,0,15,0,15,15,0,15,15,0,11,16,16,0,15,15,0,16,16,0,15,15,0,15,0,0,15,15,0,0,15,0,15,15,0,15,15,0,16,0,15,16,15,16,0,15,0,16,16,0,0,15,0,15,15,0,16,16,13,0,15,15,0,15,0,15,16,15,0,16,0,15,15,0,0,15,15,0,0,15,16,0,15,16,0,15,0,15,15,15,15,0,15,0,15,0,15,16,15,15,15,15,0,15,15,0,15,16,0,15,15,0,0,15,15,0,15,15,0,15,0,0,15,11,0,15,16,0,15,14,15,15,0,16,15,0,0,15,16,16,16,0,15,15,0,15,0,0,15,14,0,10,15,16,15,11,16,6,16,15,14,14,16,12,16,14,16,16,13,16,12,16,16,15,14,13,16,16,16,16,14,14,16,14,16,16,16,14,15,11,15,15,15,14,15,14,14,16,16,16,16,16,13,13,15,14,16,15,16,16,16,16,13,16,16,16,16,16,16,14,12,16,11,14,16,12,15,11,10,15,16,14,14,12,13,9,16,14,15,16,15,12,16,16,16,12,14,15,16,16,10,16,16,16,0,0,0,13,13,13,0,0,16,11,11,0,13,16,13,0,0,13,13,0,16,13,0,0,13,0,13,13,0,13,16,0,13,13,0,13,0,0,13,0,13,13,0,0,13,0,13,13,0,13,0,0,13,0,13,13,0,0,13,13,0,0,13,13,0,0,13,0,13,0,13,13,0,13,0,13,0,13,0,13,0,0,13,14,13,0,0,13,15,15,13,0,0,13,15,0,13,13,13,0,0,13,13,0,13,0,15,0,0,13,15,13,0,13,0,13,13,0,16,13,0,13,0,16,0,13,13,0,13,0,0,13,11,12,0,13,0,13,16,0,13,13,0,13,0,0,13,15,13,0,15,16,0,13,13,0,15,0,13,13,0,0,13,16,0,13,0,13,16,0,13,13,0,13,0,0,13,16,13,0,13,0,0,13,0,13,0,13,13,0,13,0,0,13,0,0,0,0,0,0,16,13,0,13,0,16,0,13,13,0,16,0,13,13,0,0,13,13,0,13,0,16,15,13,0,13,0,16,15,0,13,13,0,13,0,13,0,14,16,0,13,0,13,13,0,13,0,0,13,0,13,16,13,0,13,0,0,13,13,0,13,0,0,13,13,0,16,0,13,16,13,0,16,0,13,15,13,0,16,13,0,16,0,13,15,13,0,13,0,12,0,13,0,13,0,16,0,13,13,0,15,16,13,0,13,0,15,0,0,13,0,13,13,0,13,0,13,0,16,0,13,13,0,16,15,13,0,0,13,16,16,6,16,0,13,13,0,13,0,0,13,16,0,13,13,0,15,0,13,13,0,16,13,0,13,0,0,13,13,0,13,11,0,13,15,13,0,12,0,13,0,13,13,0,0,13,13,0,0,13,13,0,16,16,0,13,16,16,13,0,15,15,16,0,0,13,16,0,16,0,16,0,0,13,16,0,13,0,0,16,13,16,0,0,16,0,16,0,16,14,15,13,0,0,13,0,13,16,16,0,12,0,13,13,0,16,16,0,0,13,0,13,16,16,13,0,0,16,13,0,16,13,16,0,0,13,16,16,11,16,13,0,16,16,16,0,16,13,0,16,14,0,13,16,0,12,0,13,15,16,15,16,0,12,13,16,0,12,15,0,0,16,16,12,12,16,16,0,16,16,12,0,0,0,12,0,16,0,16,0,16,0,16,16,16,0,0,16,0,16,0,16,12,16,0,16,16,14,16,14,16,0,0,0,11,13,15,0,15,16,0,15,0,11,0,15,0,11,0,15,0,15,0,13,0,16,0,15,0,15,0,14,0,15,0,11,0,0,14,16,0,15,0,16,0,15,0,0,0,0,15,0,11,0,0,0,14,16,0,15,0,16,0,13,0,0,0,0,0,16,16,0,16,15,0,0,0,0,0,0,0,0,15,0,16,0,16,0,0,15,0,0,0,0,0,0,0,0,14,0,0,11,0,0,15,0,0,15,0,15,0,15,0,11,0,0,0,0,15,16,0,11,0,15,14,0,0,16,0,0,15,16,14,0,11,16,16,0,0,0,16,15,14,16,0,0,16,0,0,15,13,0,0,0,14,16,15,0,16,0,15,0,16,0,14,0,15,0,16,0,11,0,0,11,0,15,0,0,15,16,0,16,0,11,14,0,11,0,11,14,11,0,16,11,0,0,11,16,14,15,11,0,14,15,11,0,0,11,0,16,11,0,0,11,0,0,11,16,0,0,11,0,0,11,11,0,16,15,0,0,11,11,0,0,11,11,0,11,0,0,11,0,11,14,11,0,0,11,0,11,16,11,0,11,0,0,11,15,15,11,0,0,11,11,0,0,11,16,16,15,11,0,0,11,13,16,14,0,0,14,0,14,0,11,15,11,0,0,11,15,16,15,14,11,0,0,11,16,0,11,0,14,14,11,0,0,11,0,11,13,16,0,14,11,0,0,11,14,0,0,0,13,13,16,0,12,0,12,0,11,11,0,0,11,14,15,0,13,0,12,0,0,16,11,0,0,0,0,16,11,0,0,11,0,11,11,0,0,11,15,11,0,11,0,16,0,11,0,0,0,0,11,13,11,0,0,16,0,0,11,0,11,16,16,16,11,0,0,11,15,15,11,0,0,11,16,11,0,0,11,11,0,0,11,11,0,9,0,11,0,11,11,0,11,0,0,11,16,11,0,0,11,16,11,0,0,11,15,16,16,11,0,16,0,11,11,0,0,11,16,0,11,11,0,13,0,11,16,11,0,0,11,15,0,11,11,0,14,11,0,0,11,11,0,15,0,15,0,16,0,0,16,11,0,0,11,15,11,0,0,11,0,16,11,0,0,11,0,16,0,0,16,0,15,0,11,11,0,0,0,15,11,0,0,11,0,16,0,16,15,0,11,15,16,15,16,0,0,0,11,11,0,0,11,11,0,16,0,0,0,0,0,15,16,11,0,0,11,15,11,0,11,0,0,11,15,11,0,0,11,16,11,0,13,15,16,15,0,11,16,11,0,11,0,0,11,16,11,0,0,11,11,0,0,11,16,16,11,0,0,11,11,0,11,0,0,11,16,16,11,0,16,0,11,16,14,11,0,0,11,16,0,0,16,16,0,16,0,11,11,0,0,11,0,11,16,11,0,11,0,15,0,0,11,0,0,11,0,11,11,0,0,11,16,16,16,11,0,0,11,16,11,0,0,11,15,11,0,11,0,15,0,11,11,0,0,11,0,11,0,11,0,16,0,16,11,0,0,11,16,15,11,0,0,11,0,11,15,11,0,16,0,11,15,16,14,11,0,11,0,11,0,0,11,11,0,0,11,11,0,11,0,0,11,16,15,11,0,16,16,0,11,15,11,0,11,0,0,11,0,11,16,0,11,15,0,13,0,16,0,15,16,0,11,11,0,0,11,0,13,11,0,0,11,0,11,16,0,13,11,0,15,0,11,0,11,13,0,15,11,0,11,0,0,11,0,11,11,0,11,0,0,11,16,16,14,11,0,0,11,0,16,0,11,0,11,16,11,0,0,11,0,11,0,16,15,0,11,16,0,0,11,11,11,0,16,0,14,11,0,0,11,11,0,16,11,0,15,0,16,12,16,0,13,0,11,11,0,11,0,0,16,16,0,11,0,0,11,16,0,0,11,16,11,0,16,0,11,16,0,11,0,16,0,16,0,11,0,0,16,16,16,0,0,11,11,0,13,0,0,11,11,0,14,11,0,0,11,16,16,11,0,14,0,11,0,11,0,11,13,16,11,0,16,0,11,16,13,16,0,16,11,0,0,11,11,0,0,0,11,11,0,11,0,0,11,11,0,0,11,0,16,0,0,12,15,0,11,11,0,0,11,0,15,0,11,14,0,11,0,11,0,15,16,14,11,0,0,11,11,0,8,0,11,11,0,0,11,11,0,0,11,0,11,16,0,0,0,0,11,0,0,16,0,0,16,0,15,15,0,0,15,15,0,0,11,11,16,15,11,0,0,11,15,0,15,0,0,11,15,15,0,16,11,0,0,11,15,0,11,0,0,15,11,0,11,0,15,0,11,15,0,0,15,11,0,11,0,15,15,0,0,15,0,11,0,15,11,0,16,15,0,15,0,0,11,11,0,15,0,15,11,0,16,15,0,15,0,11,0,0,15,15,0,15,16,11,0,15,0,15,0,0,15,15,0,15,0,0,15,15,0,0,11,0,11,15,0,15,0,16,15,14,14,15,0,0,11,16,11,0,13,11,0,15,0,0,15,11,0,15,0,16,11,0,15,0,0,11,11,0,0,15,0,15,11,0,12,0,11,15,16,16,11,0,0,11,11,0,14,15,0,11,0,0,11,16,11,0,15,0,11,0,15,0,11,0,15,0,16,16,15,14,0,11,0,11,0,11,0,15,0,11,15,15,15,0,11,0,0,11,11,11,0,11,0,16,15,11,0,11,0,11,0,0,14,15,11,0,11,0,11,0,14,0,11,0,11,0,13,14,0,11,0,0,14,16,14,0,14,0,11,0,14,0,15,14,0,15,0,14,11,0,14,0,14,0,14,0,0,14,11,0,14,0,11,0,14,0,0,14,14,0,14,0,14,0,14,0,14,11,0,11,0,14,0,0,14,14,0,16,15,11,0,14,0,14,0,14,0,0,14,11,0,11,14,0,16,11,0,0,14,14,0,16,0,14,15,16,14,0,14,0,0,11,0,14,14,0,14,14,11,0,16,11,0,0,11,0,11,0,11,11,0,0,14,11,0,16,0,14,15,14,0,0,14,0,11,11,0,0,14,14,0,11,0,0,14,15,14,0,16,14,15,11,0,0,14,11,0,14,0,14,0,11,0,14,0,15,15,0,11,14,0,11,0,15,0,14,14,0,0,11,0,14,11,0,11,0,14,0,16,0,14,14,0,14,11,0,0,14,11,11,0,0,11,14,0,16,11,0,16,11,0,14,0,14,0,0,11,16,15,15,0,11,11,0,0,15,16,16,13,16,11,0,0,11,16,16,11,0,15,0,11,16,0,11,11,0,11,0,0,11,11,0,16,0,11,11,0,0,11,0,11,11,0,16,14,11,0,11,0,0,11,11,0,11,0,15,0,11,16,11,0,13,16,0,11,16,11,0,0,11,0,11,0,11,11,0,11,0,0,11,0,11,11,0,14,16,11,0,16,0,11,11,0,11,0,0,11,11,0,0,11,16,15,11,0,11,0,11,0,0,11,0,11,16,11,0,14,0,11,0,11,0,11,0,11,0,11,16,16,0,11,11,0,16,0,11,16,11,0,0,11,15,15,0,11,16,0,11,11,0,14,0,11,11,0,0,11,0,11,0,11,15,11,0,11,0,11,0,16,16,15,11,0,11,0,0,11,15,16,11,0,16,11,0,0,11,0,11,0,11,11,0,0,11,0,11,15,15,11,0,0,11,0,11,0,11,11,0,16,13,0,11,11,0,0,11,0,11,0,11,13,11,0,13,13,13,0,11,0,11,16,16,11,0,11,0,11,0,0,11,14,11,0,14,11,0,0,11,11,0,0,11,11,0,0,11,11,0,16,0,11,13,0,11,11,0,16,0,11,11,0,11,0,11,11,0,0,11,11,0,15,16,16,11,0,0,11,0,11,16,14,14,11,0,0,11,11,0,0,11,15,16,11,0,16,11,0,11,0,0,11,9,11,0,15,11,0,0,0,11,11,16,11,0,0,11,15,11,0,15,0,11,16,11,0,15,0,11,11,0,11,0,11,11,0,11,0,11,0,0,11,11,0,14,11,0,0,11,0,11,16,0,11,11,0,12,0,11,13,16,0,11,11,0,0,11,11,0,15,11,0,0,11,0,11,11,0,0,11,0,11,0,11,15,0,11,11,0,0,11,11,0,16,11,0,0,11,0,11,11,0,11,0,0,11,16,11,0,12,11,0,11,0,0,11,11,0,0,11,11,0,15,11,0,16,0,11,0,11,0,11,11,0,0,11,16,11,0,16,0,11,0,11,11,0,16,0,11,11,0,11,0,0,11,11,0,11,0,0,11,11,0,11,0,11,0,11,0,0,11,15,0,11,16,11,0,11,0,0,11,11,0,11,0,16,0,11,11,0,15,11,0,0,11,11,0,16,11,0,0,11,11,0,11,0,0,11,11,0,0,11,11,0,11,0,11,0,0,11,15,0,11,16,11,0,16,16,0,11,11,0,15,11,11,0,15,0,11,11,0,11,0,0,11,16,16,0,11,11,0,16,16,16,0,11,11,0,0,11,0,11,0,11,16,16,11,0,15,16,0,11,11,0,11,0,16,16,15,0,11,16,11,0,11,0,11,0,0,11,0,11,11,0,11,0,15,15,0,0,0,11,11,0,11,0,0,11,15,15,11,0,16,11,0,11,0,0,11,11,0,15,0,11,11,0,0,11,11,11,0,0,11,16,13,0,11,0,13,0,11,0,13,0,0,11,16,0,11,11,0,16,0,11,0,11,15,12,0,11,14,0,11,11,0,0,11,15,13,15,0,11,11,0,0,11,0,11,15,11,0,15,16,15,0,11,15,0,11,0,11,15,16,0,11,0,11,15,11,0,0,11,11,0,14,0,11,0,11,0,11,11,0,0,11,14,9,11,0,13,0,11,0,11,0,11,11,0,0,11,0,11,0,11,15,0,11,0,11,14,16,0,11,16,11,0,0,11,16,15,16,0,11,15,11,0,0,11,13,11,0,11,14,15,0,11,16,0,11,16,0,11,11,0,0,11,15,15,0,11,0,11,11,0,11,0,16,0,11,11,0,16,0,11,16,11,0,11,0,11,0,16,13,0,11,16,0,11,16,11,0,0,11,11,0,16,11,0,0,11,11,0,15,16,0,11,0,11,0,11,11,0,16,0,11,11,0,15,16,0,11,16,11,0,0,11,11,0,11,0,14,9,0,11,11,0,14,11,0,0,11,11,0,0,11,16,11,0,0,11,15,15,0,11,0,11,11,0,11,0,0,11,11,0,0,11,16,15,11,0,11,0,11,0,0,11,11,0,0,11,14,14,11,0,11,0,0,11,11,0,0,11,11,0,11,0,15,0,11,16,11,0,16,14,0,11,11,0,0,11,11,0,0,11,11,0,16,11,0,11,0,15,16,0,11,11,0,16,0,11,11,0,16,16,0,11,11,0,11,0,0,11,15,11,0,0,0,16,15,15,16,0,15,0,0,0,15,0,0,11,11,11,0,13,0,11,11,0,16,11,0,11,0,0,11,11,0,0,11,11,0,16,14,0,11,11,0,16,14,8,15,0,11,16,11,0,0,11,0,11,11,0,0,11,0,11,11,0,16,11,0,11,0,15,11,0,0,11,16,0,11,11,0,0,11,0,11,11,0,0,11,11,0,0,11,11,0,11,0,11,0,15,0,11,11,0,13,0,11,0,11,0,11,11,0,14,11,0,14,13,0,16,16,16,0,16,0,16,0,16,16,0,0,0,16,0,0,16,16,0,16,16,0,16,0,0,16,0,16,0,16,12,15,16,0,16,0,0,16,16,0,0,16,0,16,15,16,0,16,0,15,12,16,0,0,16,0,16,16,16,0,0,16,15,15,16,0,16,0,0,16,16,0,0,16,16,16,0,16,0,16,16,0,0,16,0,16,13,16,0,16,0,16,0,0,16,16,0,16,16,0,15,16,16,0,16,0,0,16,0,16,12,16,0,15,16,0,0,16,0,16,16,16,0,0,16,0,16,16,16,0,0,16,15,0,16,0,16,16,0,16,0,0,16,0,16,0,16,16,0,0,16,10,0,16,16,0,0,16,0,16,16,16,0,16,16,0,11,0,16,0,16,16,0,0,16,16,16,0,0,16,16,0,16,0,16,0,14,15,0,16,16,0,15,0,16,14,16,0,0,16,0,16,16,0,16,0,16,0,0,16,0,16,0,16,0,16,0,16,16,0,16,0,0,16,16,0,0,16,16,0,0,16,0,0,16,0,16,16,0,15,16,0,16,0,0,16,16,0,0,16,16,0,0,16,16,0,16,0,16,16,0,0,16,16,0,0,16,16,0,16,0,16,16,0,0,16,16,0,16,0,0,16,15,0,16,16,0,16,0,16,0,16,16,0,14,16,16,0,0,16,16,0,12,16,0,16,16,0,16,0,0,16,16,15,0,16,16,0,16,16,0,16,16,16,16,0,16,0,13,0,16,0,16,16,16,0,0,16,0,16,0,16,16,0,16,0,16,0,0,16,15,16,0,16,16,16,0,14,0,16,0,16,16,0,16,0,16,0,0,16,0,16,0,16,0,16,16,16,0,16,0,16,0,16,0,16,16,0,0,16,16,0,16,0,0,16,13,15,16,0,0,16,16,16,0,16,16,0,0,16,16,0,16,0,13,0,13,0,0,16,16,0,16,14,14,16,0,16,0,0,16,16,0,16,16,0,16,0,15,0,16,0,16,16,16,9,16,16,0,0,16,0,16,16,0,16,0,16,0,16,16,0,0,16,16,16,16,0,16,16,0,16,0,16,16,0,15,0,16,0,16,16,16,0,0,16,16,14,16,0,0,16,16,16,0,0,16,14,16,0,0,16,16,0,16,16,0,16,0,0,16,16,16,0,16,0,16,0,16,15,14,9,16,16,0,0,16,15,16,0,11,0,16,16,0,16,0,16,0,0,16,16,0,0,16,15,0,16,16,0,0,16,16,0,16,16,0,16,16,16,0,0,16,16,0,13,0,16,16,0,0,16,15,16,0,0,16,16,0,16,0,0,16,14,16,0,0,16,16,0,16,0,0,16,16,16,0,16,0,16,15,16,0,13,0,16,0,16,0,16,16,0,0,16,16,0,16,16,16,0,0,16,0,16,16,16,0,16,0,0,16,16,0,0,16,16,0,15,0,15,14,16,16,16,15,0,16,0,0,0,0,0,0,16,15,0,15,0,0,15,16,15,15,16,0,15,16,14,13,0,15,14,0,0,0,0,15,16,0,15,16,0,16,13,16,15,0,0,15,0,0,16,0,11,0,0,16,16,0,15,0,15,0,0,15,0,0,12,11,0,15,0,15,13,0,15,0,15,0,15,15,0,15,0,15,0,15,0,15,16,15,0,16,16,16,15,0,15,0,15,15,15,14,16,15,15,0,13,13,0,15,16,15,0,13,15,0,15,0,15,13,0,15,14,0,15,15,0,16,0,15,16,0,15,0,15,14,0,15,15,0,14,0,15,15,0,16,15,15,0,15,0,15,0,15,14,15,0,9,15,0,0,15,0,15,0,15,16,0,15,0,15,15,0,16,0,15,15,0,11,16,0,15,0,15,16,15,0,16,0,15,15,0,15,15,0,0,15,14,15,0,15,0,0,15,15,0,0,15,13,0,15,0,15,0,15,0,15,15,0,0,15,15,0,16,15,15,0,0,15,16,15,0,0,15,13,16,0,15,0,15,0,15,15,0,15,15,0,16,0,15,16,16,15,0,0,15,15,0,0,15,0,15,15,0,15,0,15,15,0,0,15,0,15,15,16,0,15,16,16,0,15,14,16,0,15,16,0,16,0,15,0,0,15,16,0,15,14,0,15,16,15,15,0,11,0,15,0,15,16,0,15,15,0,15,13,16,0,15,0,15,0,15,0,15,0,15,0,15,0,15,15,0,14,0,15,15,0,0,15,0,15,16,0,15,0,15,15,15,0,15,15,0,16,16,0,15,15,0,0,15,15,0,15,13,16,0,15,15,0,15,0,0,15,16,16,0,15,13,0,15,15,0,15,16,0,15,15,0,14,16,0,15,14,15,15,0,8,0,15,15,0,0,15,0,15,6,16,0,15,15,0,0,15,0,15,16,15,15,0,15,16,0,15,15,0,16,0,15,0,15,15,0,15,15,0,0,15,0,15,16,0,15,15,0,0,15,14,0,15,0,15,16,12,0,15,0,15,0,15,15,14,15,15,15,0,0,15,16,0,15,13,15,0,16,0,15,0,15,0,15,0,15,0,15,15,0,16,0,15,0,15,16,0,15,15,0,14,15,16,16,0,15,15,0,13,0,15,16,0,15,15,0,0,15,0,15,0,15,0,15,15,0,16,16,0,15,16,11,15,14,16,0,15,0,15,15,0,12,0,15,16,16,16,0,15,15,0,0,15,13,16,15,0,0,15,16,0,15,16,15,0,0,15,12,0,15,15,0,15,15,0,15,0,12,15,0,0,15,0,15,0,16,15,15,15,15,16,16,0,13,0,16,0,16,0,16,0,16,0,0,16,14,16,0,16,16,0,16,0,0,16,0,0,16,0,13,0,16,15,15,0,13,16,0,11,0,16,0,11,0,11,11,0,11,0,0,16,0,11,0,13,0,0,0,16,11,0,16,16,0,11,16,11,0,11,0,11,0,0,11,0,0,11,14,0,11,0,11,0,16,0,0,15,0,0,0,0,0,16,15,16,0,16,15,15,13,15,0,13,0,0,13,0,16,15,0,14,0,0,0,16,0,0,16,16,0,14,0,0,16,0,16,0,15,0,0,15,14,0,0,16,0,15,0,0,14,11,0,15,0,16,0,0,15,0,16,16,0,15,0,0,16,16,0,15,0,0,16,16,15,0,15,0,16,0,16,0,16,16,0,0,16,15,16,0,0,16,16,0,0,16,0,16,16,13,0,16,0,16,0,16,0,16,0,16,16,15,16,0,16,16,0,0,16,0,0,16,0,16,16,16,16,0,0,16,15,0,16,0,16,16,0,16,15,0,16,16,0,16,0,16,0,16,16,0,16,16,0,0,16,16,0,16,14,16,0,16,16,16,0,16,0,16,0,16,16,16,0,0,16,14,16,0,15,16,0,16,0,16,0,16,15,16,0,0,16,13,16,0,16,13,0,16,16,16,12,0,16,0,16,15,0,16,0,15,15,15,16,14,16,16,16,16,16,16,11,16,16,16,12,11,16,15,15,16,14,14,15,15,15,13,16,11,16,14,16,10,16,15,14,16,15,13,16,16,16,12,16,16,13,6,16,16,12,12,15,15,16,16,15,14,14,15,15,14,16,15,16,14,16,16,16,16,9,16,13,16,16,15,16,16,14,16,14,12,11,14,16,16,15,14,16,16,15,16,16,16,16,16,15,16,16,16,16,16,15,15,16,16,16,16,16,14,15,14,14,15,16,16,16,14,14,14,16,16,16,13,14,14,16,13,12,14,13,15,15,16,16,0,16,0,16,0,16,0,16,15,14,16,16,0,0,16,0,0,0,16,0,0,16,16,16,0,0,16,0,16,16,0,0,16,0,16,16,0,0,16,0,14,14,0,0,14,0,14,0,16,0,16,16,16,0,0,16,0,14,0,12,12,0,0,0,14,12,0,14,0,16,0,16,0,16,0,16,12,0,16,0,16,16,0,14,0,16,15,12,0,12,14,0,16,15,0,12,16,14,15,15,0,12,0,16,14,0,0,12,16,0,16,16,0,14,16,12,0,0,12,16,16,0,0,16,16,0,16,16,0,0,12,16,12,0,15,12,0,16,0,0,12,0,12,12,0,16,16,0,16,0,12,0,12,0,12,13,16,16,0,16,16,16,15,16,15,16,14,16,15,16,16,16,15,13,16,16,16,14,15,16,11,15,16,16,15,16,16,16,9,15,14,13,9,14,13,16,15,15,16,15,16,16,16,16,13,14,13,16,13,16,16,16,15,14,16,15,16,16,12,16,14,15,16,16,16,16,12,16,16,15,14,16,16,16,13,16,14,16,15,16,13,15,16,13,16,13,15,15,16,16,15,11,14,15,16,15,15,14,15,16,16,16,16,16,16,15,16,15,16,16,16,15,15,15,15,16,10,16,16,13,16,16,16,9,15,16,16,15,16,16,16,16,15,16,16,8,13,15,8,16,16,16,16,16,16,16,16,15,15,16,14,15,16,16,16,16,16,13,16,16,15,16,16,16,16,15,16,11,16,11,14,16,16,16,16,16,16,16,13,6,16,16,16,15,11,16,15,14,15,16,16,16,16,15,15,15,16,13,15,16,15,15,16,14,14,14,14,15,16,16]
result = {}
for i in set(arr):
    result[i] = arr.count(i)
print(result)


dic = result

s = sorted(dic.items(), key=lambda x: x[1], reverse=False)  # 对dict 按照value排序 True表示翻转 ,转为了列表形式
print(s)
x_x = []
y_y = []
for i in s:
    x_x.append(i[0])
    y_y.append(i[1])

x = x_x
y = y_y

fig, ax = plt.subplots()
ax.barh(x, y, color="deepskyblue")
labels = ax.get_xticklabels()
plt.setp(labels, rotation=0, horizontalalignment='right')

for a, b in zip(x, y):
    plt.text(b+1, a, b, ha='center', va='center')
ax.legend(["incoming udp packets"],loc="lower right")

plt.rcParams['font.sans-serif'] = ['SimHei']  # 用来正常显示中文标签
plt.ylabel('logist')
plt.xlabel('counts')
plt.rcParams['savefig.dpi'] = 300  # 图片像素
plt.rcParams['figure.dpi'] = 300  # 分辨率
plt.rcParams['figure.figsize'] = (15.0, 8.0)  # 尺寸
plt.title("Logdist distribution of normal packets")

plt.show()
